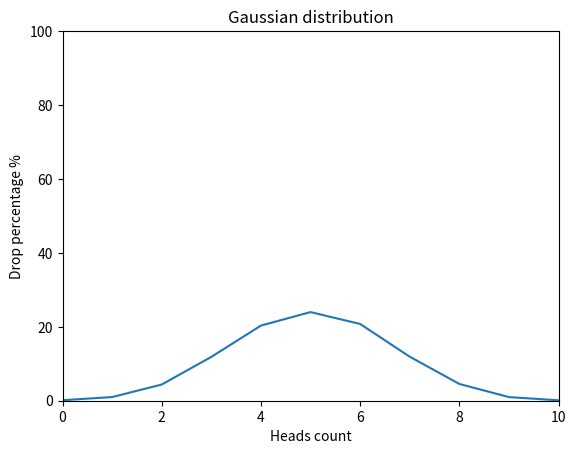

Here is the Python script that generated this plot:
import random
import matplotlib.pyplot as plt


def flip_coin() -> dict:
    def dice_rolls(cnt: int) -> list[int]:
        return [random.randint(0, 1) for _ in range(cnt)].count(1)

    cases = 10000
    sequence = 10

    result = {i: 0 for i in range(11)}
    for _ in range(cases):
        result[dice_rolls(sequence)] += 1
    result = {idx: el * 100 / cases for idx, el in result.items()}
    return result


def draw_gaussian_distribution_graph(res: dict) -> None:
    x, y = list(res.keys()), list(res.values())

    plt.plot(x, y)
    plt.title("Gaussian distribution")
    plt.xlabel("Heads count")
    plt.ylabel("Drop percentage %")
    plt.xlim(0, 10)
    plt.ylim(0, 100)

    plt.show()


res = flip_coin()
draw_gaussian_distribution_graph(res)
